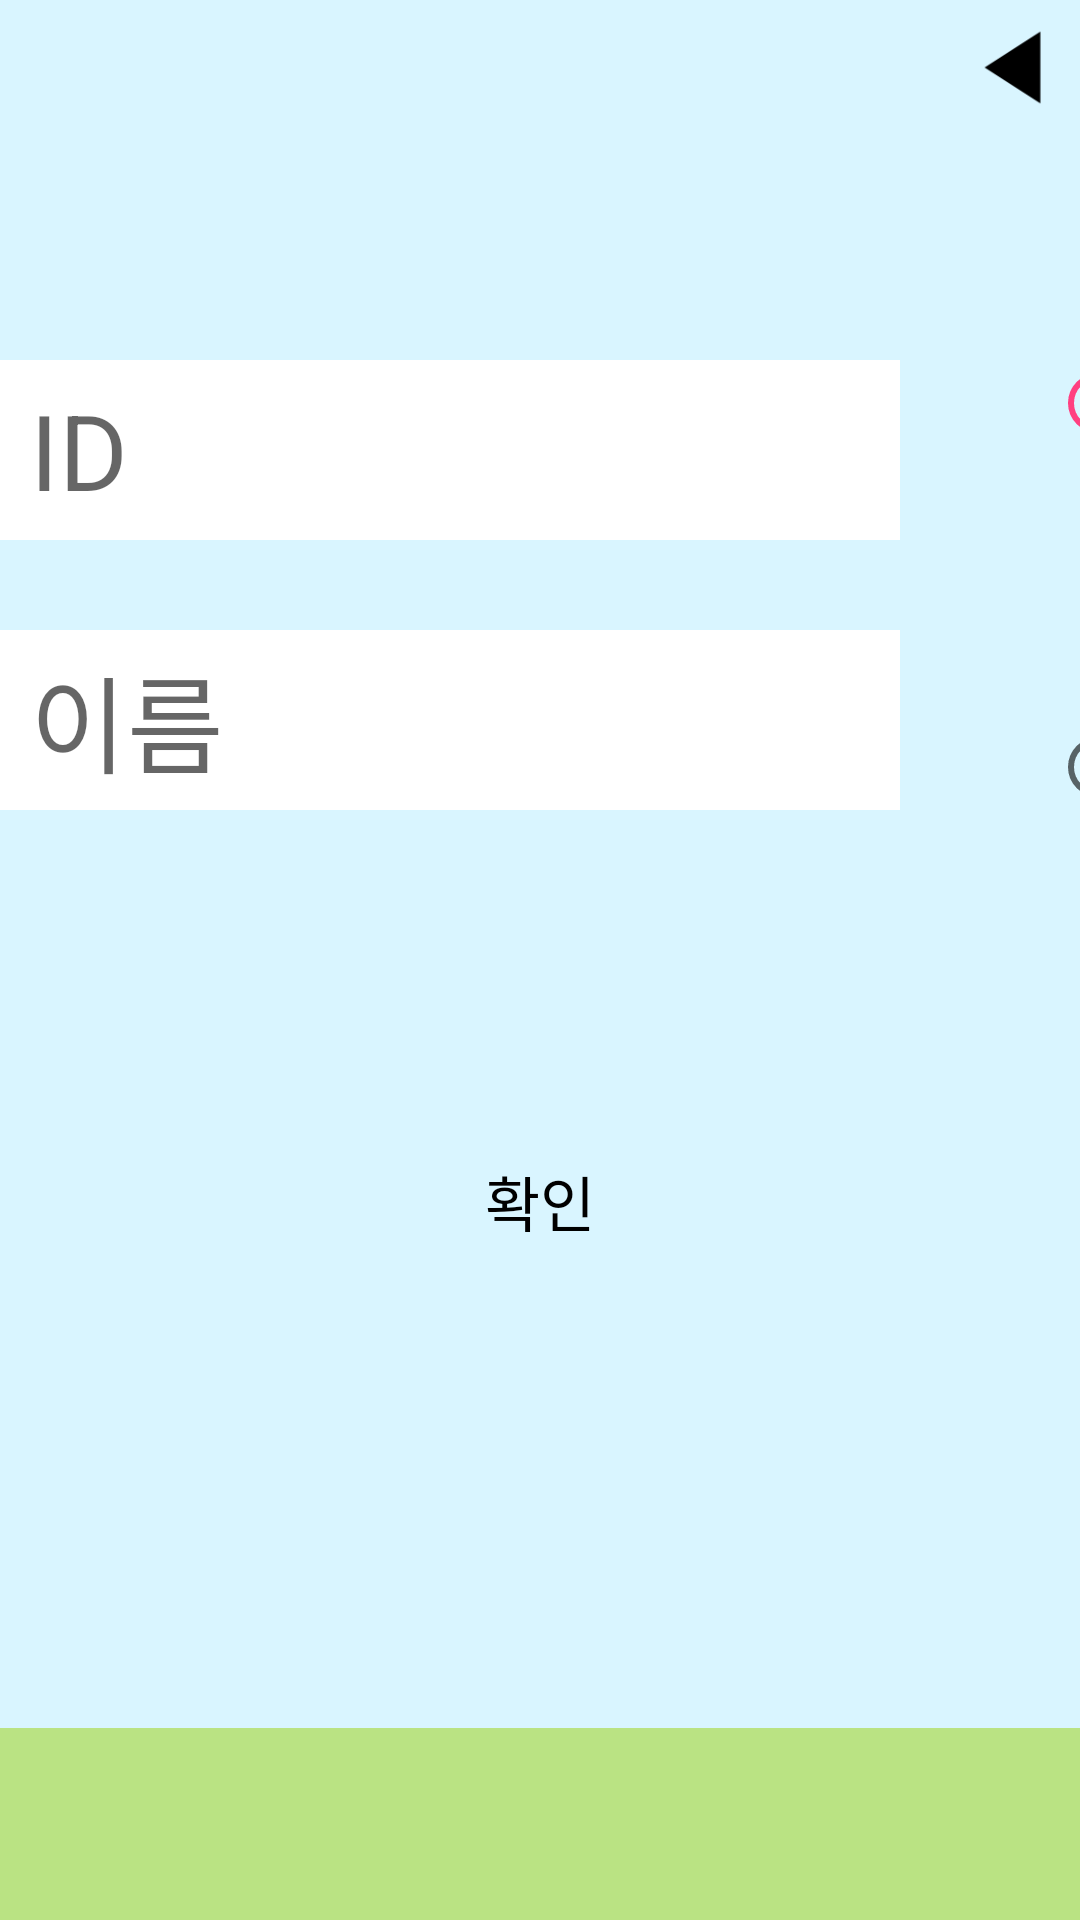

Here is an Android app screen rendered from its layout file. Give the layout XML and the strings, colors and styles it references.
<!-- AndroidManifest.xml: application theme AppTheme -->
<!-- res/layout/activity_signup.xml -->
<?xml version="1.0" encoding="utf-8"?>
<LinearLayout xmlns:android="http://schemas.android.com/apk/res/android"
    xmlns:app="http://schemas.android.com/apk/res-auto"
    xmlns:tools="http://schemas.android.com/tools"
    android:layout_width="match_parent"
    android:layout_height="match_parent"
    android:orientation="vertical"
    tools:context="com.example.victory.balan_swing.SignupActivity">
    <LinearLayout
        android:layout_width="match_parent"
        android:layout_height="0dp"
        android:layout_weight="9"
        android:background="@color/colorSky"
        android:orientation="vertical">
        <LinearLayout
            android:gravity="right"
            android:layout_width="match_parent"
            android:layout_height="55dp">
            <ImageButton
                android:padding="7dp"
                android:background="?android:attr/selectableItemBackground"
                android:src="@drawable/img_back"
                android:adjustViewBounds="true"
                android:scaleType="fitCenter"
                android:id="@+id/btnSignupBack"
                android:layout_width="45dp"
                android:layout_height="wrap_content"
                android:onClick="btnClick" />
        </LinearLayout>

        <LinearLayout
            android:layout_width="match_parent"
            android:layout_height="0dp"
            android:layout_weight="4"
            android:gravity="center"
            android:orientation="horizontal">

            <LinearLayout
                android:layout_marginRight="50dp"
                android:layout_width="wrap_content"
                android:layout_height="wrap_content"
                android:orientation="vertical">

                <EditText
                    android:id="@+id/signup_id"
                    android:layout_marginBottom="30dp"
                    android:textSize="35sp"
                    android:gravity="center_vertical"
                    android:paddingLeft="10dp"
                    android:background="#FFFFFF"
                    android:layout_width="300dp"
                    android:layout_height="60dp"
                    android:hint="ID" />

                <EditText
                    android:id="@+id/signup_name"
                    android:textSize="35sp"
                    android:gravity="center_vertical"
                    android:paddingLeft="10dp"
                    android:background="#FFFFFF"
                    android:layout_width="300dp"
                    android:layout_height="60dp"
                    android:hint="이름" />
            </LinearLayout>

            <LinearLayout
                android:layout_width="wrap_content"
                android:layout_height="wrap_content">

                <RadioGroup
                    android:id="@+id/signup_gender"
                    android:layout_width="wrap_content"
                    android:layout_height="wrap_content"
                    android:orientation="vertical">

                    <RadioButton
                        android:id="@+id/signup_male"
                        android:layout_width="wrap_content"
                        android:layout_height="wrap_content"
                        android:checked="true"
                        android:textSize="35sp"
                        android:layout_marginBottom="20dp"
                        android:text="남성" />

                    <RadioButton
                        android:id="@+id/signup_female"
                        android:layout_width="wrap_content"
                        android:layout_height="wrap_content"
                        android:textSize="35sp"
                        android:text="여성" />
                </RadioGroup>
            </LinearLayout>

        </LinearLayout>

        <TextView
            android:id="@+id/signup_ok"
            android:layout_width="wrap_content"
            android:layout_height="0dp"
            android:layout_gravity="center"
            android:layout_marginTop="30dp"
            android:layout_weight="1"
            android:gravity="center"
            android:text="확인"
            android:textSize="20sp" />

        <ImageButton
            android:id="@+id/btnOk"
            android:layout_width="wrap_content"
            android:layout_height="0dp"
            android:layout_gravity="center"
            android:layout_weight="2"
            android:adjustViewBounds="true"
            android:background="?android:attr/selectableItemBackground"
            android:clickable="false"
            android:onClick="btnClick"
            android:scaleType="fitCenter"
            android:src="@drawable/golfball" />
    </LinearLayout>

    <ImageView
        android:id="@+id/imageView2"
        android:layout_width="match_parent"
        android:layout_height="0dp"
        android:layout_weight="1"
        android:background="@color/colorGround" />
</LinearLayout>
<!-- resources referenced by this layout -->
<resources>
  <color name="colorGround">#BAE383</color>
  <color name="colorSky">#D9F5FF</color>
  <!-- drawable img_back: png bitmap (drawable, 1088 bytes) -->
  <style name="AppTheme" parent="Theme.AppCompat.Light.NoActionBar">
          
          <item name="android:textColor">#000000</item>
          <item name="colorPrimary">@color/colorPrimary</item>
          <item name="colorPrimaryDark">@color/colorPrimaryDark</item>
          <item name="colorAccent">@color/colorAccent</item>
          <item name="android:windowNoTitle">true</item>
          <item name="android:windowActionBar">false</item>
          <item name="android:windowContentOverlay">@null</item>
          <item name="android:windowFullscreen">true</item>
      </style>
  <color name="colorPrimary">#3F51B5</color>
  <color name="colorPrimaryDark">#303F9F</color>
  <color name="colorAccent">#FF4081</color>
</resources>
